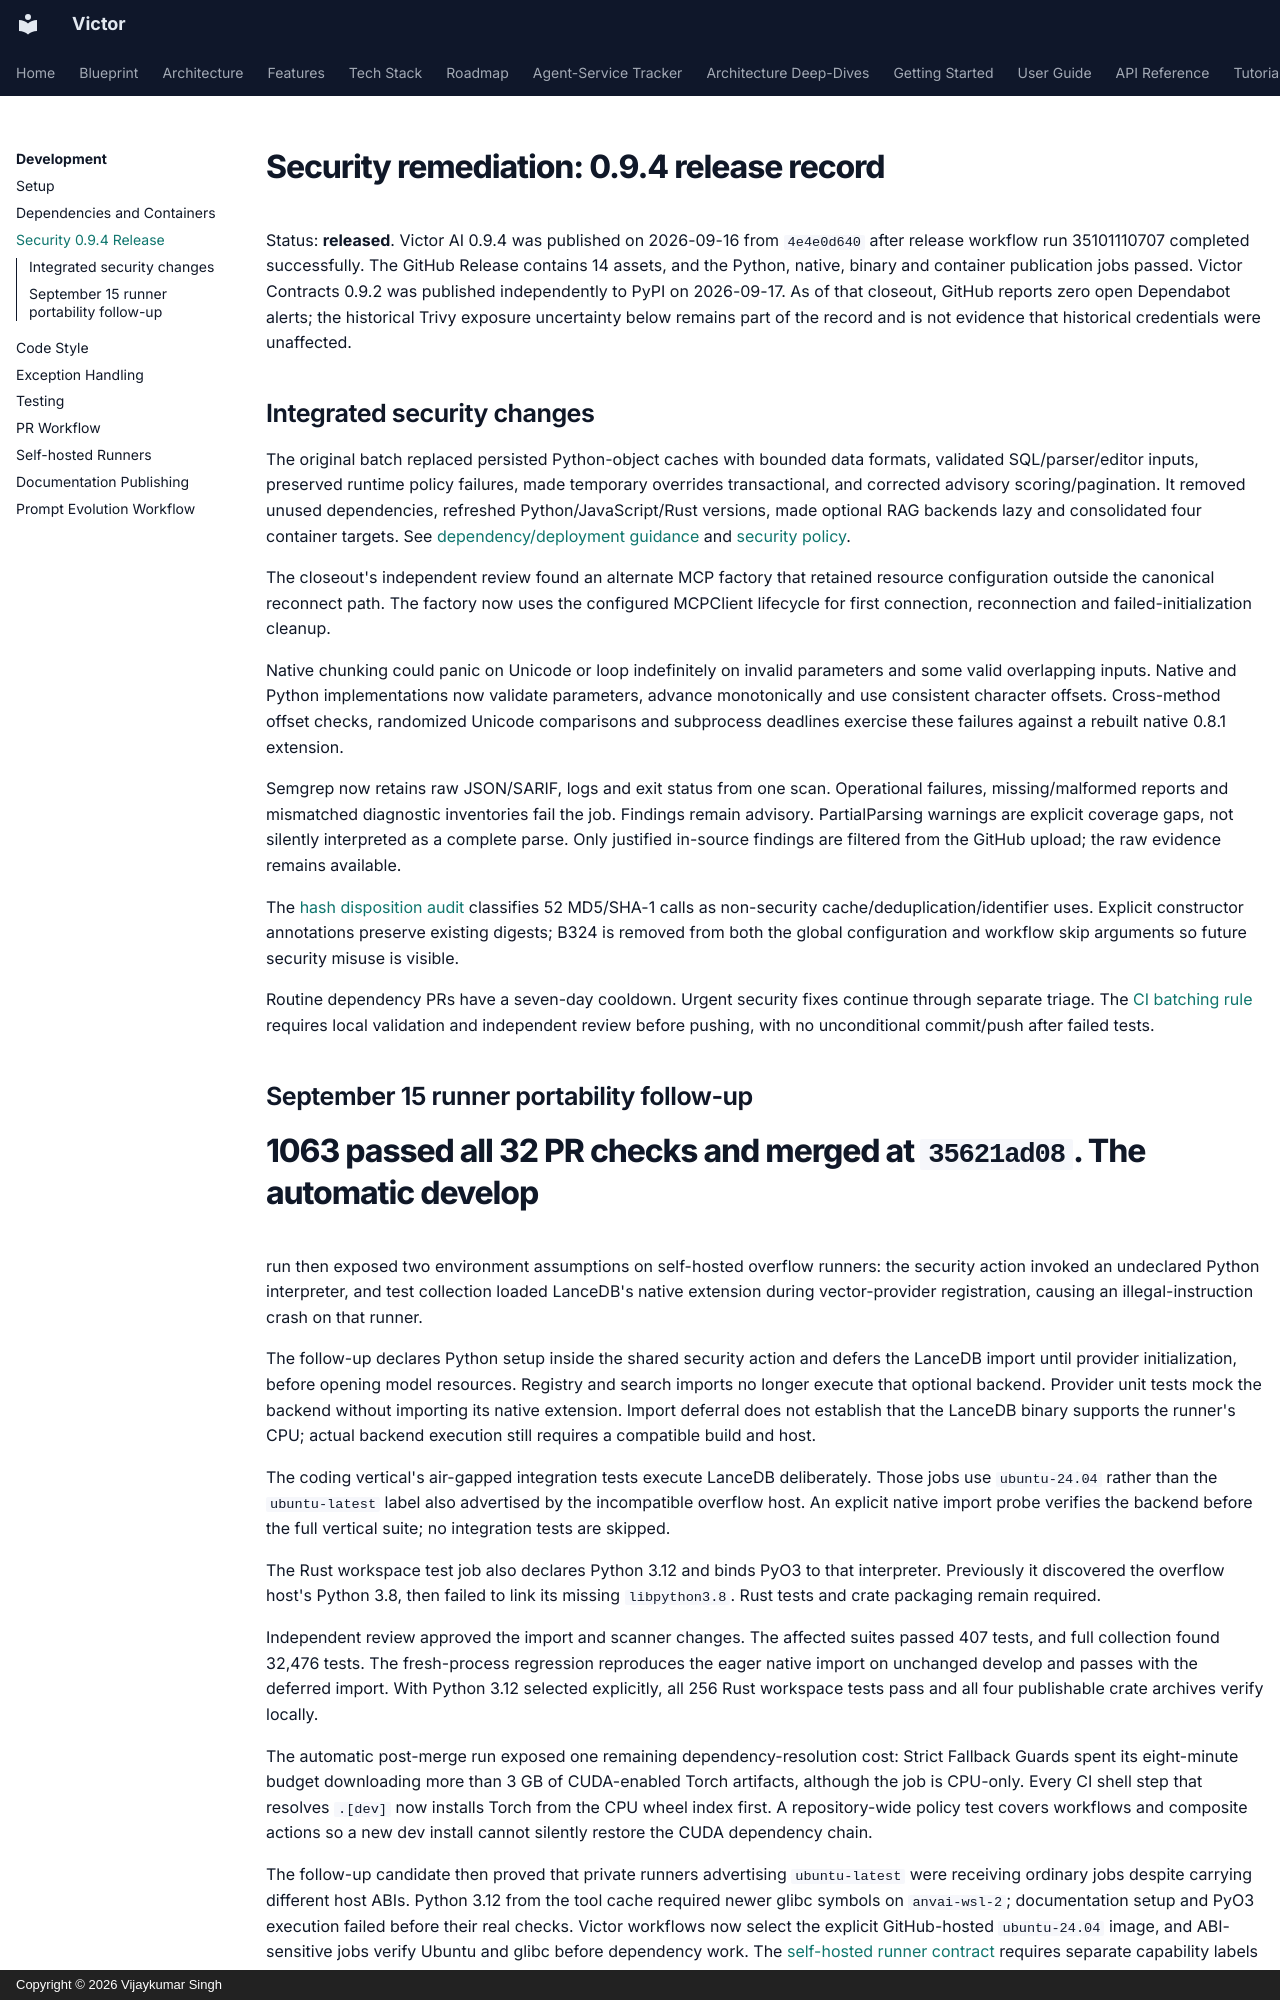

repository: anvai-labs/victor · page: development/security-remediation-0.9.4/index.html · generator: mkdocs · copyright: Copyright © 2026 Vijaykumar Singh

# Security remediation: 0.9.4 release record

Status: **released**. Victor AI 0.9.4 was published on 2026-09-16 from
`4e4e0d640` after release workflow run 35101110707 completed successfully. The
GitHub Release contains 14 assets, and the Python, native, binary and container
publication jobs passed. Victor Contracts 0.9.2 was published independently to
PyPI on 2026-09-17. As of that closeout, GitHub reports zero open Dependabot
alerts; the historical Trivy exposure uncertainty below remains part of the
record and is not evidence that historical credentials were unaffected.

## Integrated security changes

The original batch replaced persisted Python-object caches with bounded data
formats, validated SQL/parser/editor inputs, preserved runtime policy failures,
made temporary overrides transactional, and corrected advisory scoring/pagination.
It removed unused dependencies, refreshed Python/JavaScript/Rust versions, made
optional RAG backends lazy and consolidated four container targets.
See [dependency/deployment guidance](dependencies.md) and
[security policy](https://github.com/anvai-labs/victor/blob/develop/SECURITY.md).

The closeout's independent review found an alternate MCP factory that retained
resource configuration outside the canonical reconnect path. The factory now
uses the configured MCPClient lifecycle for first connection, reconnection and
failed-initialization cleanup.

Native chunking could panic on Unicode or loop indefinitely on invalid parameters
and some valid overlapping inputs. Native and Python implementations now validate
parameters, advance monotonically and use consistent character offsets.
Cross-method offset checks, randomized Unicode comparisons and subprocess
deadlines exercise these failures against a rebuilt native 0.8.1 extension.

Semgrep now retains raw JSON/SARIF, logs and exit status from one scan. Operational
failures, missing/malformed reports and mismatched diagnostic inventories fail the
job. Findings remain advisory. PartialParsing warnings are explicit coverage gaps,
not silently interpreted as a complete parse. Only justified in-source findings
are filtered from the GitHub upload; the raw evidence remains available.

The [hash disposition audit](security-hash-dispositions.md) classifies 52 MD5/SHA-1
calls as non-security cache/deduplication/identifier uses. Explicit constructor
annotations preserve existing digests; B324 is removed from both the global
configuration and workflow skip arguments so future security misuse is visible.

Routine dependency PRs have a seven-day cooldown. Urgent security fixes continue
through separate triage. The [CI batching rule](PR_WORKFLOW.md#minimize-ci-cycles)
requires local validation and independent review before pushing, with no
unconditional commit/push after failed tests.
